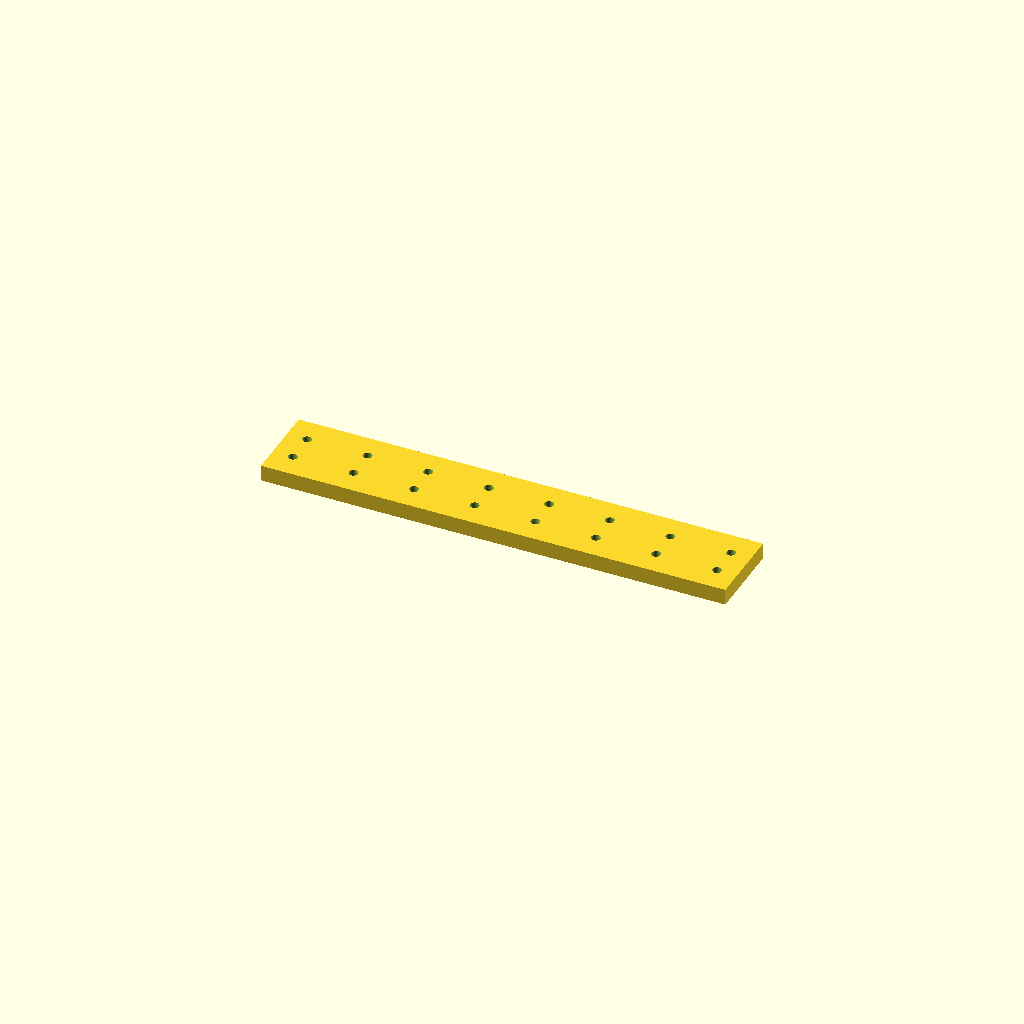
Cell 1: rendered with the file's own defaults.
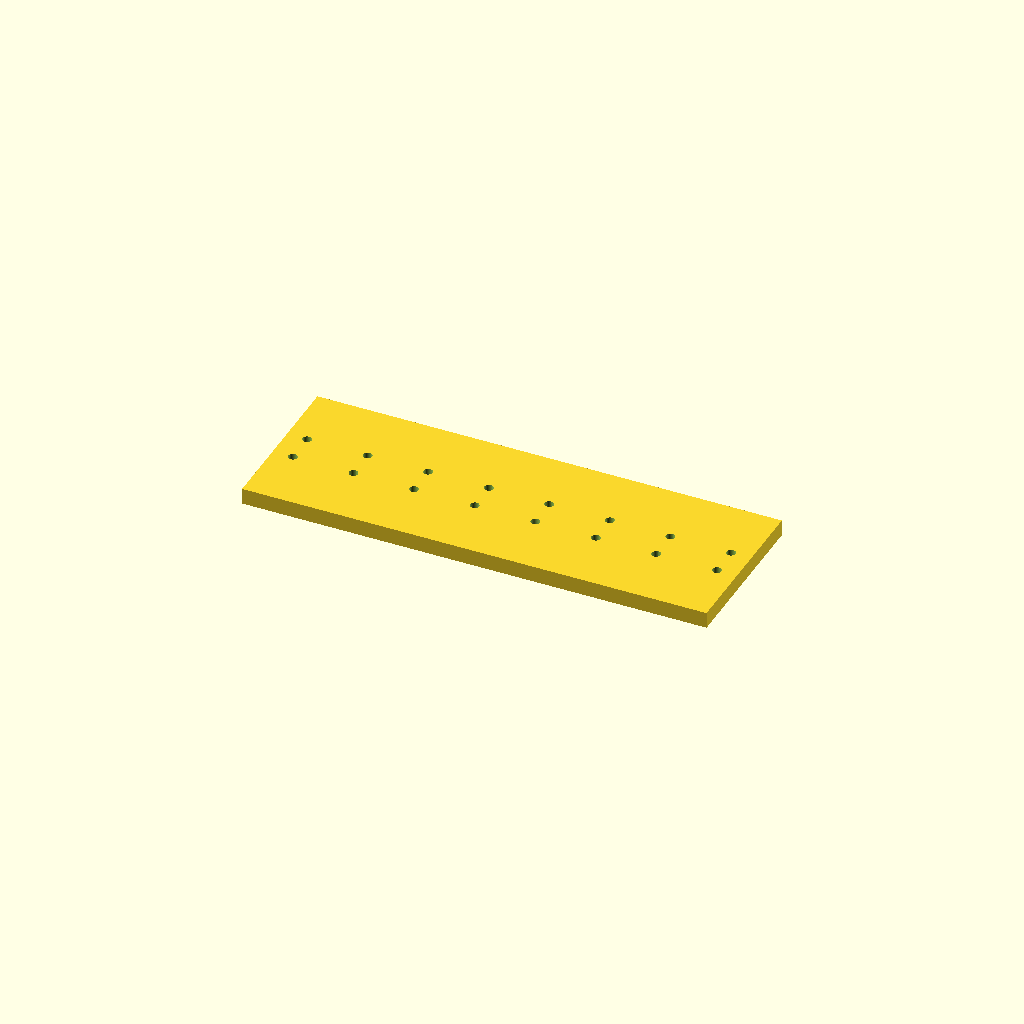
Cell 2: the same model with bar_w = 80.
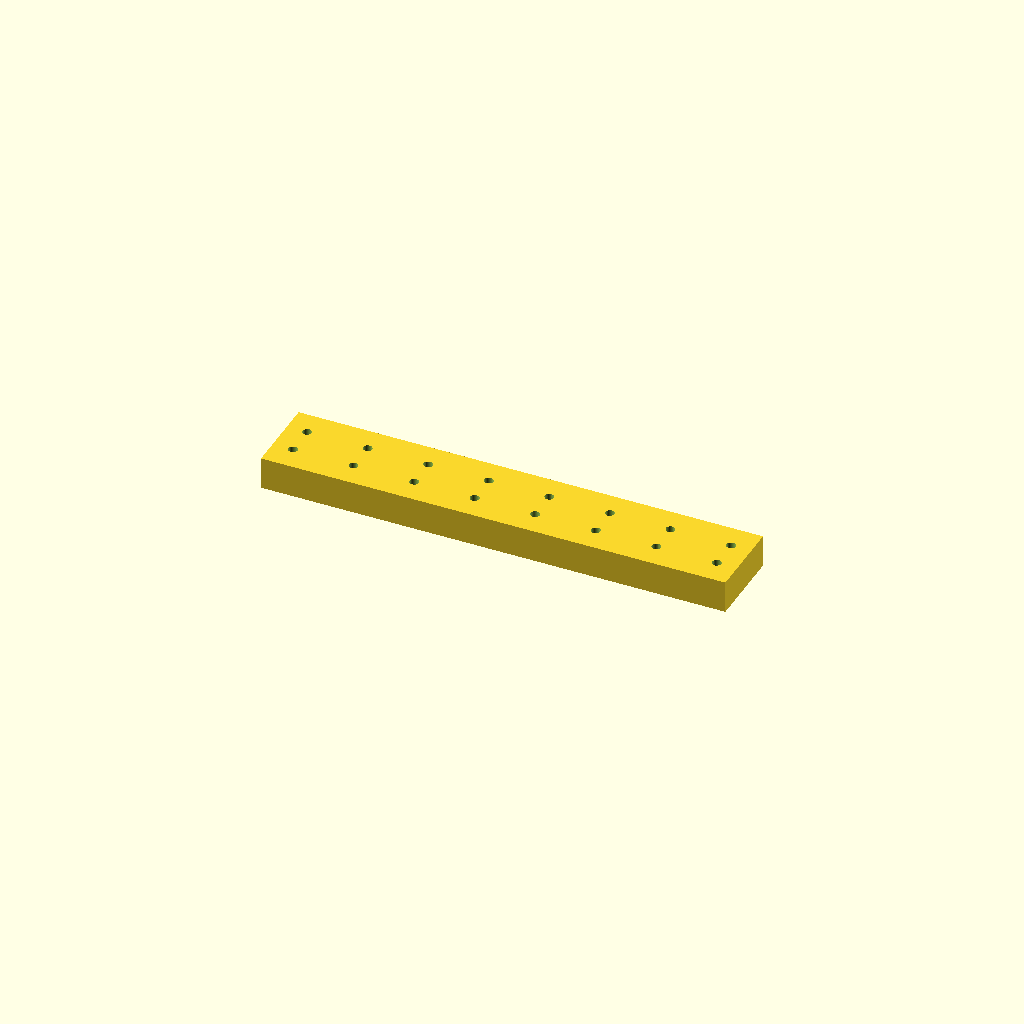
Cell 3 — bar_t set to 16, the other parameters unchanged.
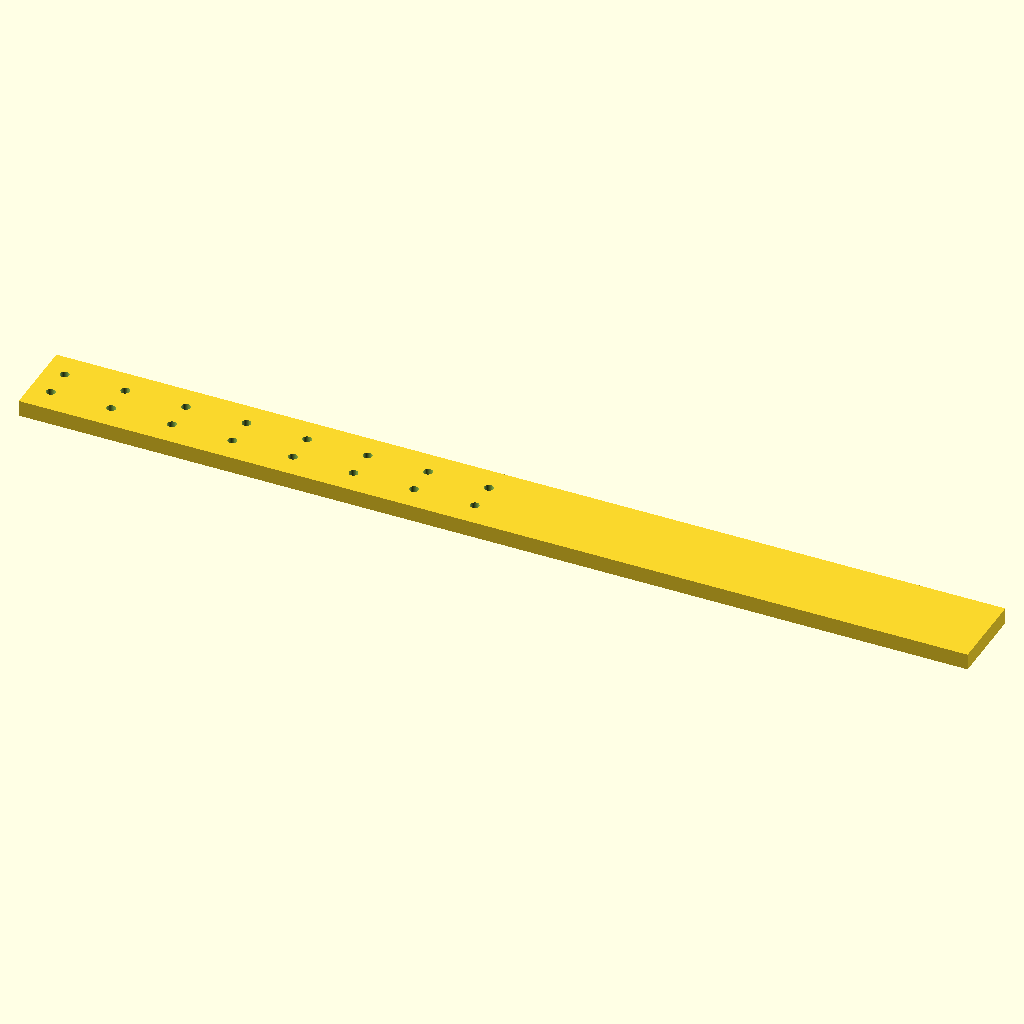
Cell 4: the same model with holes = 16.
One fixed orthographic camera (rotation 55°, 0°, 25°; colour scheme Cornfield) for every cell.
OpenSCAD source file optional_data/data/place1/ventrows/part_0157.scad:
$fn = 32;

// ----------------------------------------------------------------------
// Hole bar, 8 x Ø4.5
// tworows layout, 10 mm edge offset
// ----------------------------------------------------------------------

// --- parameters (mm) ---
bar_w = 40;       // bar width (Y)
bar_t = 8;        // bar thickness (Z)
holes = 8;        // holes per row
hole_d = 4.5;     // hole diameter
edge = 10;        // offset from the bar end to the first hole
pitch = 30;       // pitch between neighbouring holes
row_offset = 15;  // distance between the two rows

// --- derived feature positions (mm) ---
span = (holes - 1) * pitch;   // = 210   distance between the end holes
bar_l = span + 2 * edge;      // = 230   overall bar length
start_x = -bar_l / 2 + edge;  // = -105   X of the first hole
feature_centers = [
  [start_x + 0 * pitch, -row_offset / 2],
  [start_x + 1 * pitch, -row_offset / 2],
  [start_x + 2 * pitch, -row_offset / 2],
  [start_x + 3 * pitch, -row_offset / 2],
  [start_x + 4 * pitch, -row_offset / 2],
  [start_x + 5 * pitch, -row_offset / 2],
  [start_x + 6 * pitch, -row_offset / 2],
  [start_x + 7 * pitch, -row_offset / 2]
];   // hole centres of the first row
row2_centers = [
  [start_x + 0 * pitch, row_offset / 2],
  [start_x + 1 * pitch, row_offset / 2],
  [start_x + 2 * pitch, row_offset / 2],
  [start_x + 3 * pitch, row_offset / 2],
  [start_x + 4 * pitch, row_offset / 2],
  [start_x + 5 * pitch, row_offset / 2],
  [start_x + 6 * pitch, row_offset / 2],
  [start_x + 7 * pitch, row_offset / 2]
];   // hole centres of the second row

// bar with two rows of holes, both read from their own centre arrays
difference() {
  translate([-bar_l / 2, -bar_w / 2, -bar_t / 2]) cube([bar_l, bar_w, bar_t]);
  for (centre = feature_centers)
    translate([centre[0], centre[1], 0])
      cylinder(d = hole_d, h = bar_t + 2, center = true);
  for (centre = row2_centers)
    translate([centre[0], centre[1], 0])
      cylinder(d = hole_d, h = bar_t + 2, center = true);
}
Customizer parameters (derived from the source; name, type, default, range or options):
bar_w: number, default 40
bar_t: number, default 8
holes: number, default 8
hole_d: number, default 4.5
edge: number, default 10
pitch: number, default 30
row_offset: number, default 15
